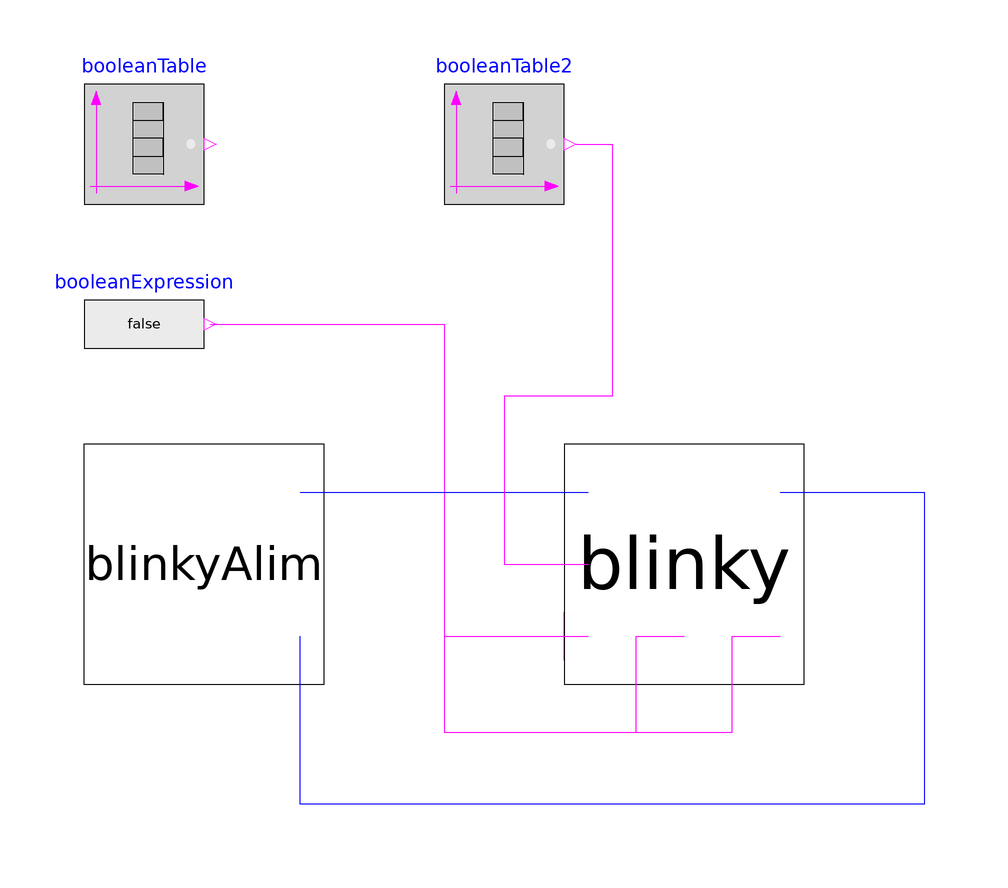

The Modelica model whose source follows is shown above as a component diagram (icons at their Placement, wires along their Line points).

model OneBlinky
  BlinkyAlim blinkyAlim annotation(
    Placement(transformation(origin = {-80, 0}, extent = {{-20, -20}, {20, 20}})));
  Blinky blinky annotation(
    Placement(transformation(extent = {{-20, -20}, {20, 20}})));
  Modelica.Blocks.Sources.BooleanExpression booleanExpression annotation(
    Placement(transformation(origin = {-90, 40}, extent = {{-10, -10}, {10, 10}})));
  Modelica.Blocks.Sources.BooleanTable booleanTable(table = {2, 4})  annotation(
    Placement(transformation(origin = {-90, 70}, extent = {{-10, -10}, {10, 10}})));
  Modelica.Blocks.Sources.BooleanTable booleanTable2(table = {3, 5})  annotation(
    Placement(transformation(origin = {-30, 70}, extent = {{-10, -10}, {10, 10}})));
equation
  connect(blinky.pin_n, blinkyAlim.pin_n) annotation(
    Line(points = {{16, 12}, {40, 12}, {40, -40}, {-64, -40}, {-64, -12}}, color = {0, 0, 255}));
  connect(booleanExpression.y, blinky.r) annotation(
    Line(points = {{-79, 40}, {-40, 40}, {-40, -12}, {-16, -12}}, color = {255, 0, 255}));
  connect(booleanExpression.y, blinky.g) annotation(
    Line(points = {{-78, 40}, {-40, 40}, {-40, -28}, {-8, -28}, {-8, -12}, {0, -12}}, color = {255, 0, 255}));
  connect(booleanExpression.y, blinky.b) annotation(
    Line(points = {{-78, 40}, {-40, 40}, {-40, -28}, {8, -28}, {8, -12}, {16, -12}}, color = {255, 0, 255}));
  connect(blinkyAlim.pin_p, blinky.pin_p) annotation(
    Line(points = {{-64, 12}, {-16, 12}}, color = {0, 0, 255}));
  connect(booleanTable2.y, blinky.spk) annotation(
    Line(points = {{-18, 70}, {-12, 70}, {-12, 28}, {-30, 28}, {-30, 0}, {-16, 0}}, color = {255, 0, 255}));
  annotation(
    uses(Modelica(version = "4.0.0")));
end OneBlinky;